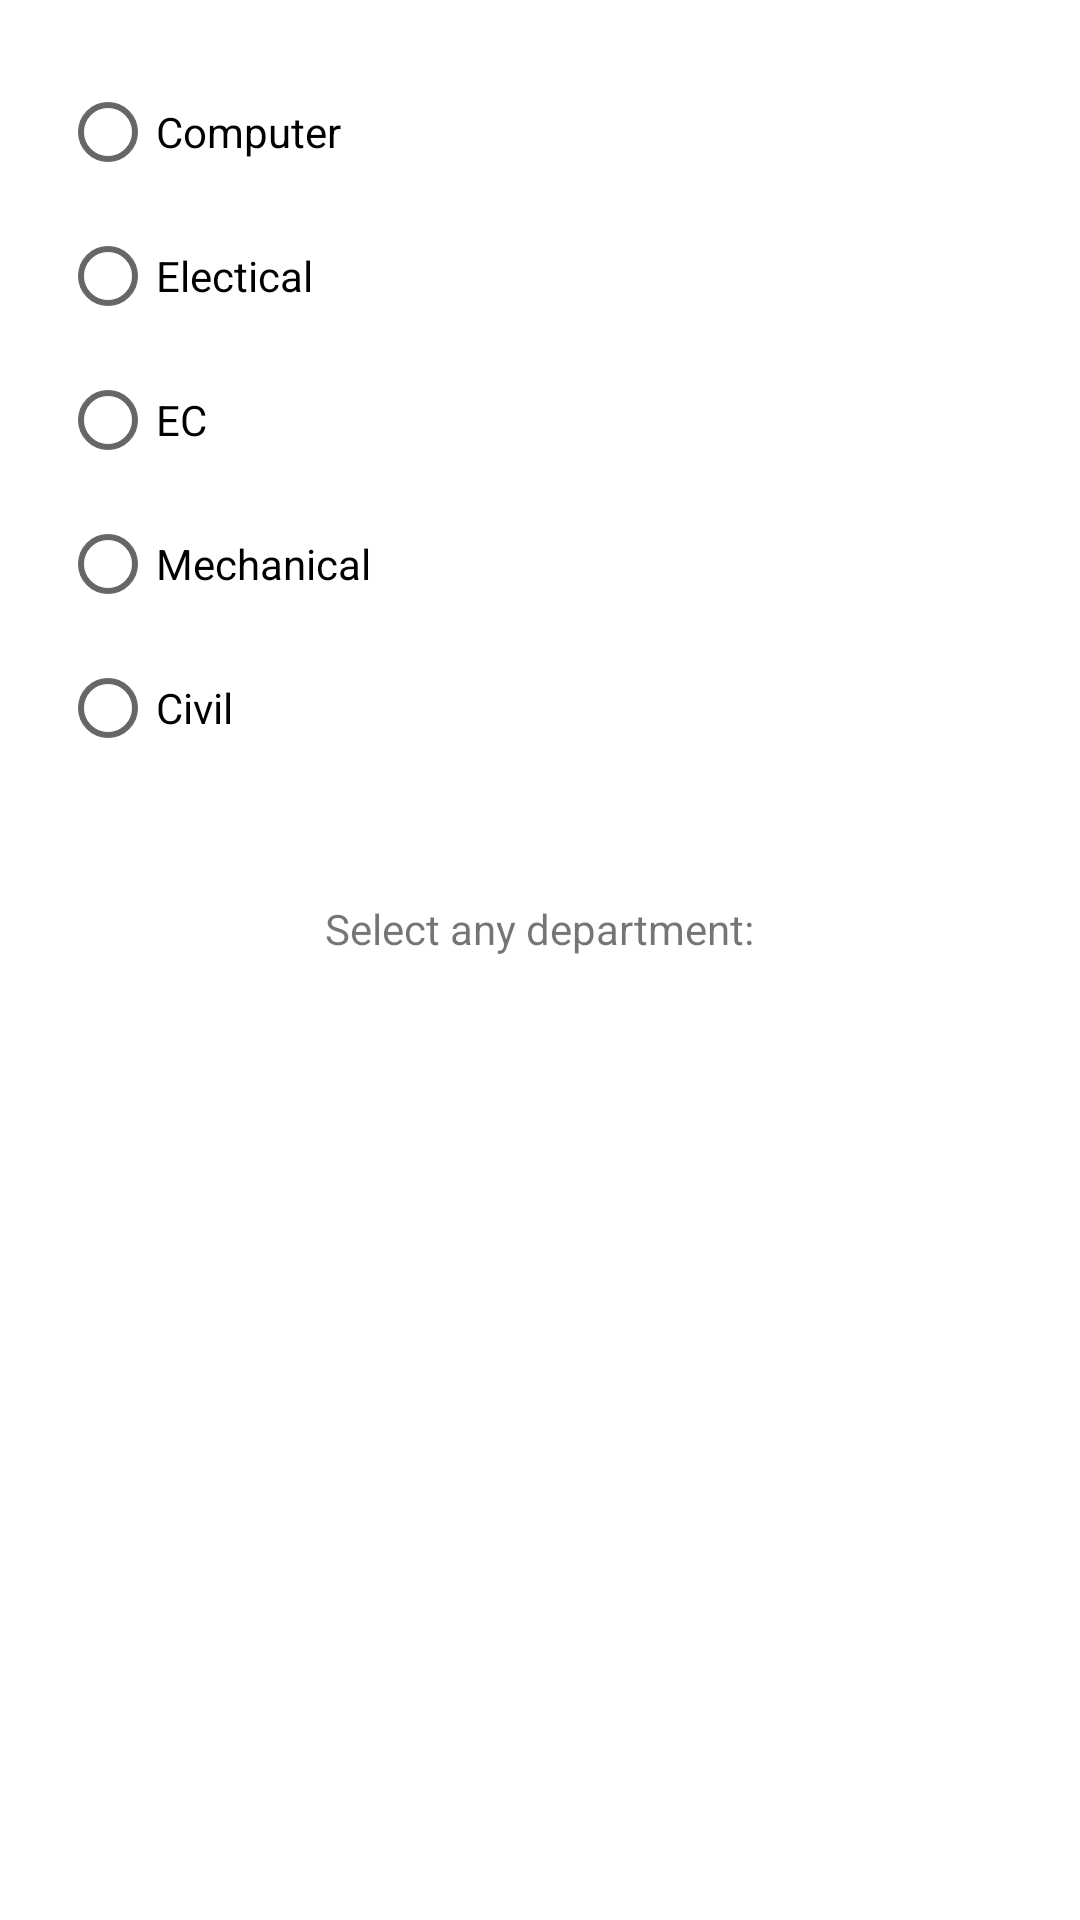

Reconstruct the res/layout file that produces this screen, plus the resources it refers to.
<!-- AndroidManifest.xml: application theme Theme.MCAD_final -->
<!-- res/layout/activity_p18_radio_btn.xml -->
<?xml version="1.0" encoding="utf-8"?>
<LinearLayout xmlns:android="http://schemas.android.com/apk/res/android"
    xmlns:tools="http://schemas.android.com/tools"
    android:layout_width="match_parent"
    android:layout_height="match_parent"
    android:orientation="vertical"
    tools:context=".p18_radio_btn">
    <RadioGroup
        android:id="@+id/radio_grp"
        android:layout_width="match_parent"
        android:layout_height="wrap_content"
        android:layout_margin="20dp"
        android:orientation="vertical"
        >
        <RadioButton
            android:id="@+id/ce_dep"
            android:layout_width="match_parent"
            android:layout_height="wrap_content"
            android:text="Computer">
        </RadioButton>
        <RadioButton
            android:id="@+id/ee_dep"
            android:layout_width="match_parent"
            android:layout_height="wrap_content"
            android:text="Electical">
        </RadioButton>
        <RadioButton
            android:id="@+id/ec_dep"
            android:layout_width="match_parent"
            android:layout_height="wrap_content"
            android:text="EC">
        </RadioButton>
        <RadioButton
            android:id="@+id/me_dep"
            android:layout_width="match_parent"
            android:layout_height="wrap_content"
            android:text="Mechanical">
        </RadioButton>
        <RadioButton
            android:id="@+id/civil_dep"
            android:layout_width="match_parent"
            android:layout_height="wrap_content"
            android:text="Civil">
        </RadioButton>
    </RadioGroup>
    <TextView
        android:id="@+id/dep_tv"
        android:layout_width="wrap_content"
        android:layout_height="wrap_content"
        android:layout_gravity="center"
        android:layout_margin="20dp"
        android:text="Select any department:"
        ></TextView>
</LinearLayout>
<!-- resources referenced by this layout -->
<resources>
  <style name="Theme.MCAD_final" parent="Theme.MaterialComponents.DayNight.DarkActionBar">
          
          <item name="colorPrimary">@color/purple_500</item>
          <item name="colorPrimaryVariant">@color/purple_700</item>
          <item name="colorOnPrimary">@color/white</item>
          
          <item name="colorSecondary">@color/teal_200</item>
          <item name="colorSecondaryVariant">@color/teal_700</item>
          <item name="colorOnSecondary">@color/black</item>
          
          <item name="android:statusBarColor" tools:targetApi="l">?attr/colorPrimaryVariant</item>
          
      </style>
  <!-- not gathered from this repository: default colours our renderer supplied (Android Studio template values) -->
  <color name="purple_500">#FF6200EE</color>
  <color name="purple_700">#FF3700B3</color>
  <color name="teal_200">#FF03DAC5</color>
  <color name="teal_700">#FF018786</color>
  <color name="black">#FF000000</color>
  <color name="white">#FFFFFFFF</color>
</resources>
